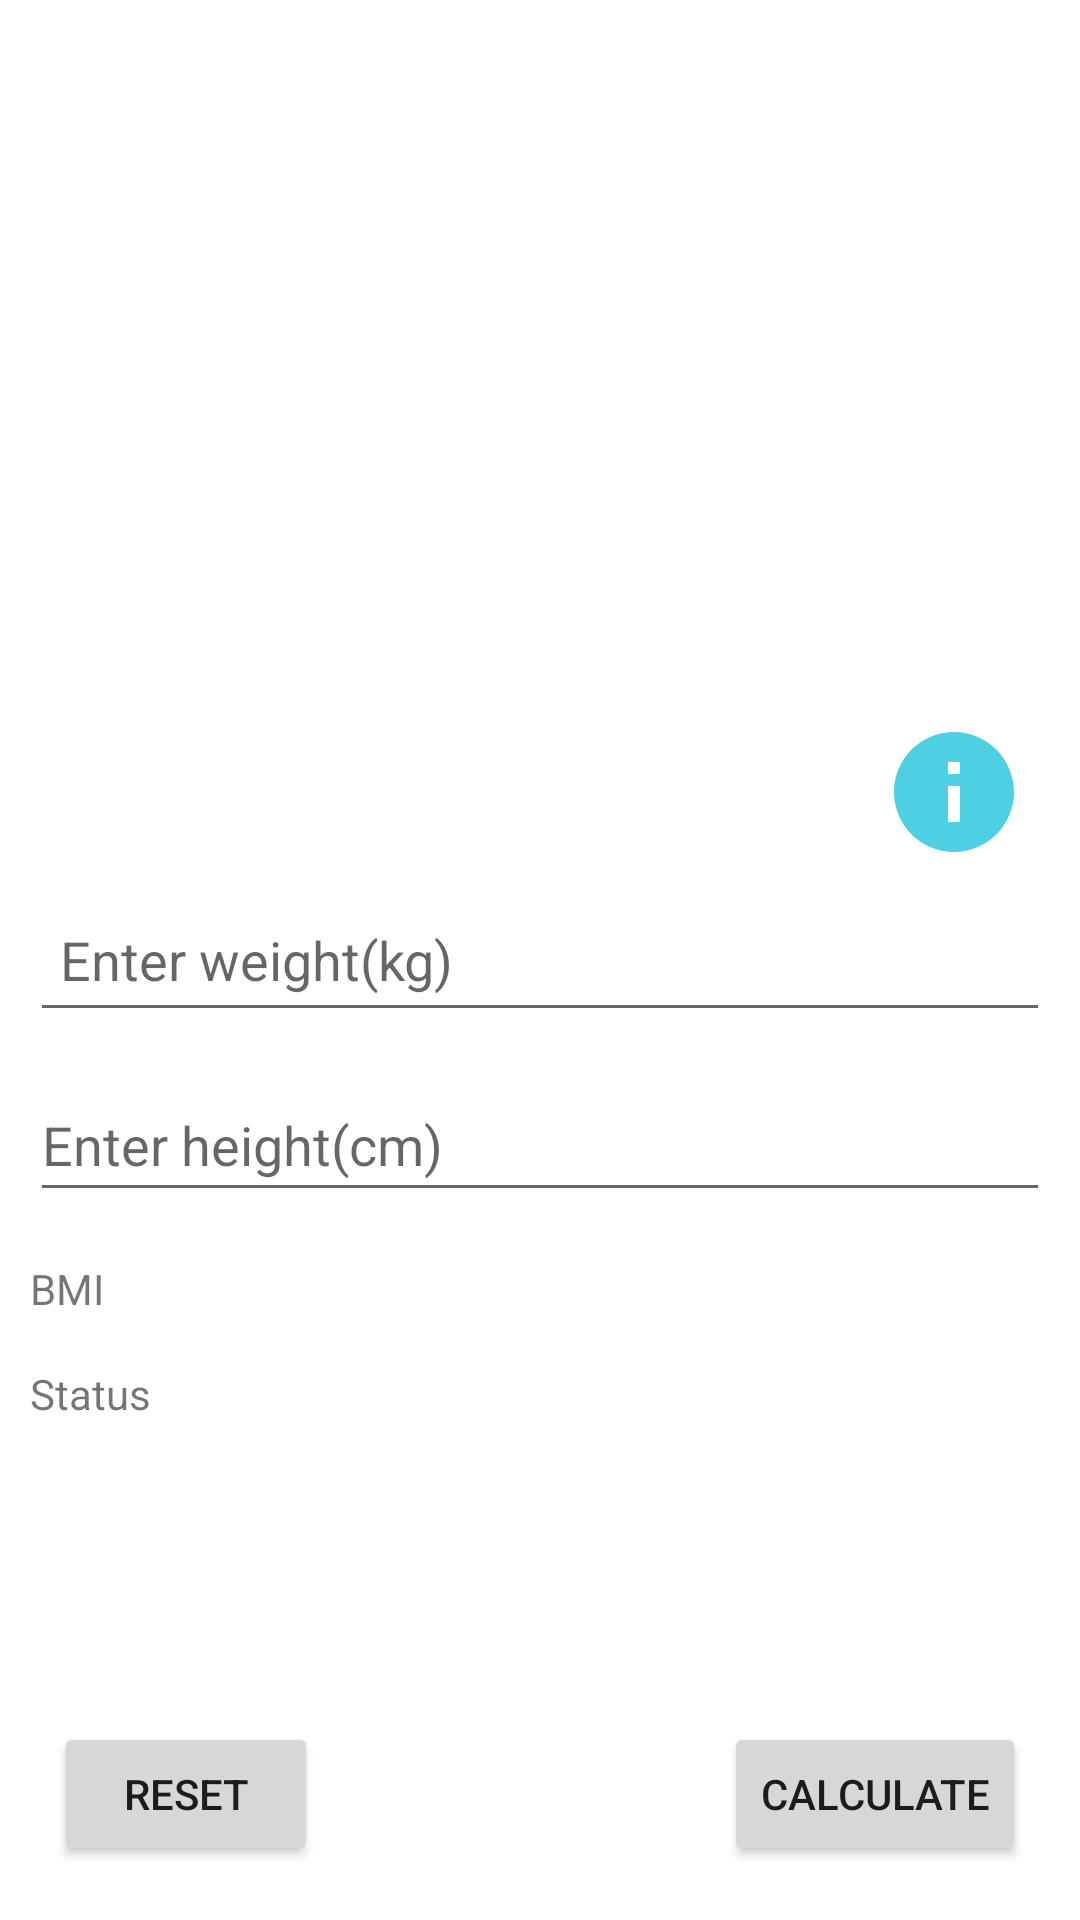

Write the Android layout XML for this screen, with the resource values it uses.
<!-- AndroidManifest.xml: application theme Theme.BMICalculator -->
<!-- res/layout/activity_main.xml -->
<?xml version="1.0" encoding="utf-8"?>
<androidx.constraintlayout.widget.ConstraintLayout xmlns:android="http://schemas.android.com/apk/res/android"
    xmlns:app="http://schemas.android.com/apk/res-auto"
    xmlns:tools="http://schemas.android.com/tools"
    android:layout_width="match_parent"
    android:layout_height="match_parent"
    android:padding="10dp"
    tools:context=".MainActivity">

    <EditText
        android:id="@+id/editTextWeight"
        android:layout_width="0dp"
        android:layout_height="wrap_content"
        android:hint="@string/hint_weight"
        android:inputType="number|numberDecimal"
        android:minHeight="48dp"
        android:padding="10dp"
        app:layout_constraintBottom_toBottomOf="parent"
        app:layout_constraintLeft_toLeftOf="parent"
        app:layout_constraintRight_toRightOf="parent"
        app:layout_constraintTop_toTopOf="parent" />

    <EditText
        android:id="@+id/editTextHeight"
        android:layout_width="0dp"
        android:layout_height="wrap_content"
        android:layout_marginTop="12dp"
        android:ems="10"
        android:hint="@string/hint_height"
        android:inputType="numberDecimal"
        android:minHeight="48dp"
        app:layout_constraintEnd_toEndOf="parent"
        app:layout_constraintHorizontal_bias="0.473"
        app:layout_constraintStart_toStartOf="parent"
        app:layout_constraintTop_toBottomOf="@+id/editTextWeight" />

    <androidx.constraintlayout.widget.Guideline
        android:id="@+id/guideline2"
        android:layout_width="wrap_content"
        android:layout_height="wrap_content"
        android:orientation="vertical"
        app:layout_constraintGuide_begin="100dp" />

    <TextView
        android:id="@+id/textView"
        style="@style/output_style"
        android:layout_width="wrap_content"
        android:layout_height="wrap_content"
        android:layout_marginTop="16dp"
        android:text="@string/bmi"
        app:layout_constraintStart_toStartOf="parent"
        app:layout_constraintTop_toBottomOf="@+id/editTextHeight" />

    <TextView
        android:id="@+id/textViewBMI"
        style="@style/output_style"
        android:layout_width="0dp"
        android:layout_height="wrap_content"
        app:layout_constraintBottom_toBottomOf="@id/textView"
        app:layout_constraintEnd_toEndOf="parent"
        app:layout_constraintStart_toStartOf="@+id/guideline2"
        app:layout_constraintTop_toTopOf="@id/textView" />

    <TextView
        android:id="@+id/textView3"
        style="@style/output_style"
        android:layout_width="wrap_content"
        android:layout_height="wrap_content"
        android:layout_marginTop="16dp"
        android:text="@string/status"
        app:layout_constraintStart_toStartOf="parent"
        app:layout_constraintTop_toBottomOf="@+id/textView" />

    <TextView
        android:id="@+id/textViewStatus"
        style="@style/output_style"
        android:layout_width="0dp"
        android:layout_height="wrap_content"
        app:layout_constraintBottom_toBottomOf="@+id/textView3"
        app:layout_constraintEnd_toEndOf="parent"
        app:layout_constraintStart_toStartOf="@+id/guideline2"
        app:layout_constraintTop_toTopOf="@+id/textView3"
        app:layout_constraintVertical_bias="0.0" />

    <Button
        android:id="@+id/buttonReset"
        android:layout_width="wrap_content"
        android:layout_height="wrap_content"
        android:layout_marginStart="8dp"
        android:layout_marginBottom="8dp"
        android:text="@string/reset"
        app:layout_constraintBottom_toBottomOf="parent"
        app:layout_constraintStart_toStartOf="parent" />

    <Button
        android:id="@+id/buttonCalculate"
        android:layout_width="wrap_content"
        android:layout_height="wrap_content"
        android:layout_marginEnd="8dp"
        android:layout_marginBottom="8dp"
        android:text="@string/calculate"
        app:layout_constraintBottom_toBottomOf="parent"
        app:layout_constraintEnd_toEndOf="parent" />

    <ImageView
        android:id="@+id/imageViewBMI"
        android:layout_width="wrap_content"
        android:layout_height="wrap_content"
        android:layout_marginBottom="8dp"
        app:layout_constraintBottom_toTopOf="@+id/editTextWeight"
        app:layout_constraintEnd_toEndOf="parent"
        app:layout_constraintHorizontal_bias="0.497"
        app:layout_constraintStart_toStartOf="parent"
        app:srcCompat="@drawable/empty" />

    <ImageView
        android:id="@+id/imageViewInfo"
        android:layout_width="wrap_content"
        android:layout_height="wrap_content"
        android:layout_marginEnd="8dp"
        app:layout_constraintBottom_toBottomOf="@+id/imageViewBMI"
        app:layout_constraintEnd_toEndOf="parent"
        app:srcCompat="@drawable/ic_baseline_info_48" />

</androidx.constraintlayout.widget.ConstraintLayout>
<!-- resources referenced by this layout -->
<resources>
  <!-- drawable ic_baseline_info_48 (drawable) -->
  <vector android:height="48dp" android:tint="#4DD0E1"
      android:viewportHeight="24" android:viewportWidth="24"
      android:width="48dp" xmlns:android="http://schemas.android.com/apk/res/android">
      <path android:fillColor="@android:color/white" android:pathData="M12,2C6.48,2 2,6.48 2,12s4.48,10 10,10 10,-4.48 10,-10S17.52,2 12,2zM13,17h-2v-6h2v6zM13,9h-2L11,7h2v2z"/>
  </vector>
  <string name="bmi">BMI</string>
  <string name="calculate">Calculate</string>
  <string name="hint_height">Enter height(cm)</string>
  <string name="hint_weight">Enter weight(kg)</string>
  <string name="reset">Reset</string>
  <string name="status">Status</string>
  <style name="Theme.BMICalculator" parent="Theme.MaterialComponents.DayNight.DarkActionBar">
          
          <item name="colorPrimary">@color/cyan_300</item>
          <item name="colorPrimaryVariant">@color/cyan_500</item>
          <item name="colorOnPrimary">@color/white</item>
          
          <item name="colorSecondary">@color/teal_200</item>
          <item name="colorSecondaryVariant">@color/teal_700</item>
          <item name="colorOnSecondary">@color/black</item>
          
          <item name="android:statusBarColor" tools:targetApi="l">?attr/colorPrimaryVariant</item>
          
      </style>
  <color name="cyan_300">#4DD0E1</color>
  <color name="cyan_500">#00BCD4</color>
  <color name="white">#FFFFFFFF</color>
  <color name="teal_200">#FF03DAC5</color>
  <color name="teal_700">#FF018786</color>
  <color name="black">#FF000000</color>
</resources>
